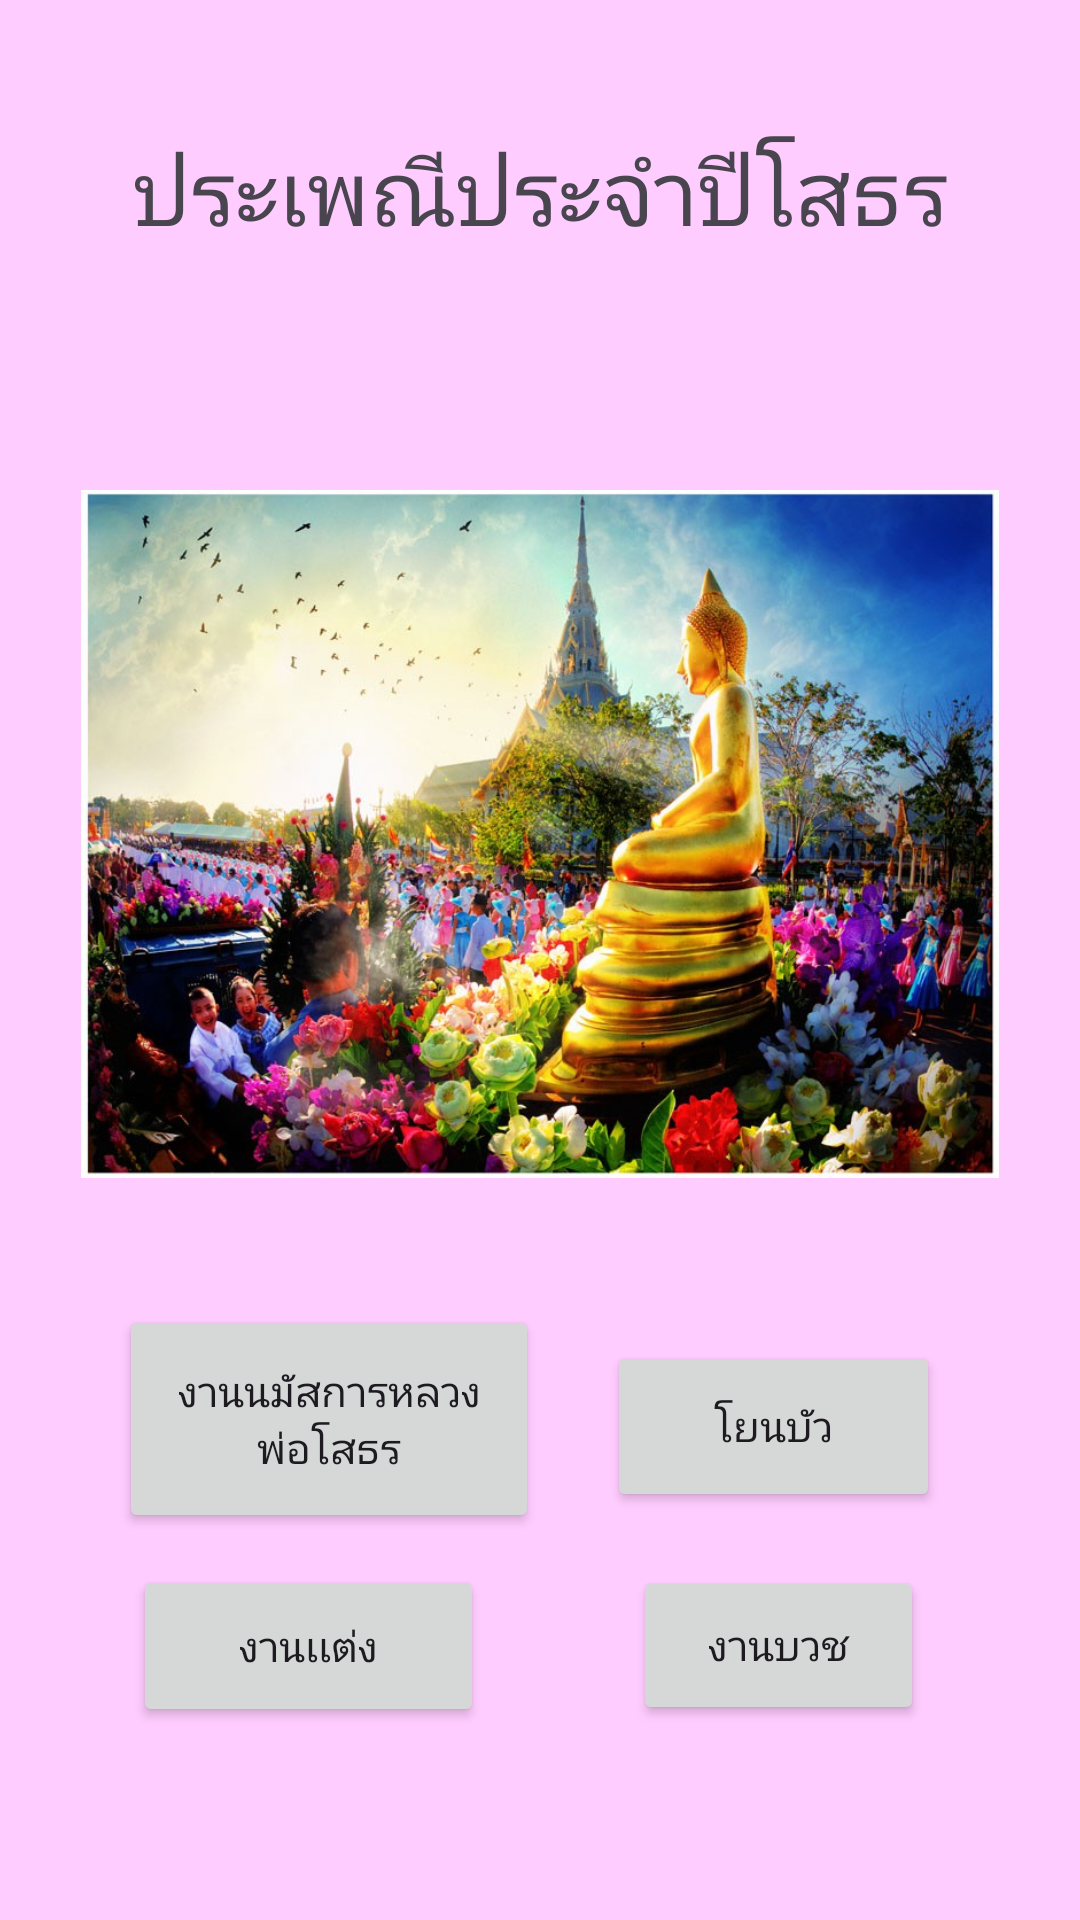

Produce the Android XML layout that renders to this screen, including the resource entries it uses.
<!-- AndroidManifest.xml: application theme Theme.EZ011 -->
<!-- res/layout/activity_five.xml -->
<?xml version="1.0" encoding="utf-8"?>
<androidx.constraintlayout.widget.ConstraintLayout xmlns:android="http://schemas.android.com/apk/res/android"
    xmlns:app="http://schemas.android.com/apk/res-auto"
    xmlns:tools="http://schemas.android.com/tools"
    android:layout_width="match_parent"
    android:layout_height="match_parent"
    android:background="#ffccff"
    tools:context=".five">

    <Button
        android:id="@+id/x2"
        android:layout_width="111dp"
        android:layout_height="57dp"
        android:text="โยนบัว"
        app:layout_constraintBottom_toBottomOf="parent"
        app:layout_constraintEnd_toEndOf="parent"
        app:layout_constraintHorizontal_bias="0.812"
        app:layout_constraintStart_toStartOf="parent"
        app:layout_constraintTop_toTopOf="parent"
        app:layout_constraintVertical_bias="0.767" />

    <Button
        android:id="@+id/x1"
        android:layout_width="140dp"
        android:layout_height="76dp"
        android:text="งานนมัสการหลวงพ่อโสธร"
        app:layout_constraintBottom_toBottomOf="parent"
        app:layout_constraintEnd_toEndOf="parent"
        app:layout_constraintHorizontal_bias="0.18"
        app:layout_constraintStart_toStartOf="parent"
        app:layout_constraintTop_toTopOf="parent"
        app:layout_constraintVertical_bias="0.771" />

    <Button
        android:id="@+id/x4"
        android:layout_width="97dp"
        android:layout_height="53dp"
        android:text="งานบวช"
        app:layout_constraintBottom_toBottomOf="parent"
        app:layout_constraintEnd_toEndOf="parent"
        app:layout_constraintHorizontal_bias="0.802"
        app:layout_constraintStart_toStartOf="parent"
        app:layout_constraintTop_toTopOf="parent"
        app:layout_constraintVertical_bias="0.889" />

    <TextView
        android:id="@+id/textView5"
        android:layout_width="wrap_content"
        android:layout_height="wrap_content"
        android:text="ประเพณีประจำปีโสธร"
        android:textSize="30sp"
        app:layout_constraintBottom_toBottomOf="parent"
        app:layout_constraintEnd_toEndOf="parent"
        app:layout_constraintStart_toStartOf="parent"
        app:layout_constraintTop_toTopOf="parent"
        app:layout_constraintVertical_bias="0.072" />

    <Button
        android:id="@+id/x3"
        android:layout_width="117dp"
        android:layout_height="54dp"
        android:text="งานเเต่ง"
        app:layout_constraintBottom_toBottomOf="parent"
        app:layout_constraintEnd_toEndOf="parent"
        app:layout_constraintHorizontal_bias="0.183"
        app:layout_constraintStart_toStartOf="parent"
        app:layout_constraintTop_toTopOf="parent"
        app:layout_constraintVertical_bias="0.89" />

    <ImageView
        android:id="@+id/imageView6"
        android:layout_width="306dp"
        android:layout_height="352dp"
        app:layout_constraintBottom_toBottomOf="parent"
        app:layout_constraintEnd_toEndOf="parent"
        app:layout_constraintStart_toStartOf="parent"
        app:layout_constraintTop_toTopOf="parent"
        app:layout_constraintVertical_bias="0.354"
        app:srcCompat="@drawable/five" />
</androidx.constraintlayout.widget.ConstraintLayout>
<!-- resources referenced by this layout -->
<resources>
  <!-- drawable five: jpg bitmap (drawable, 172697 bytes) -->
  <style name="Theme.EZ011" parent="Base.Theme.EZ011" />
  <style name="Base.Theme.EZ011" parent="Theme.Material3.DayNight.NoActionBar">
          
          
      </style>
</resources>
